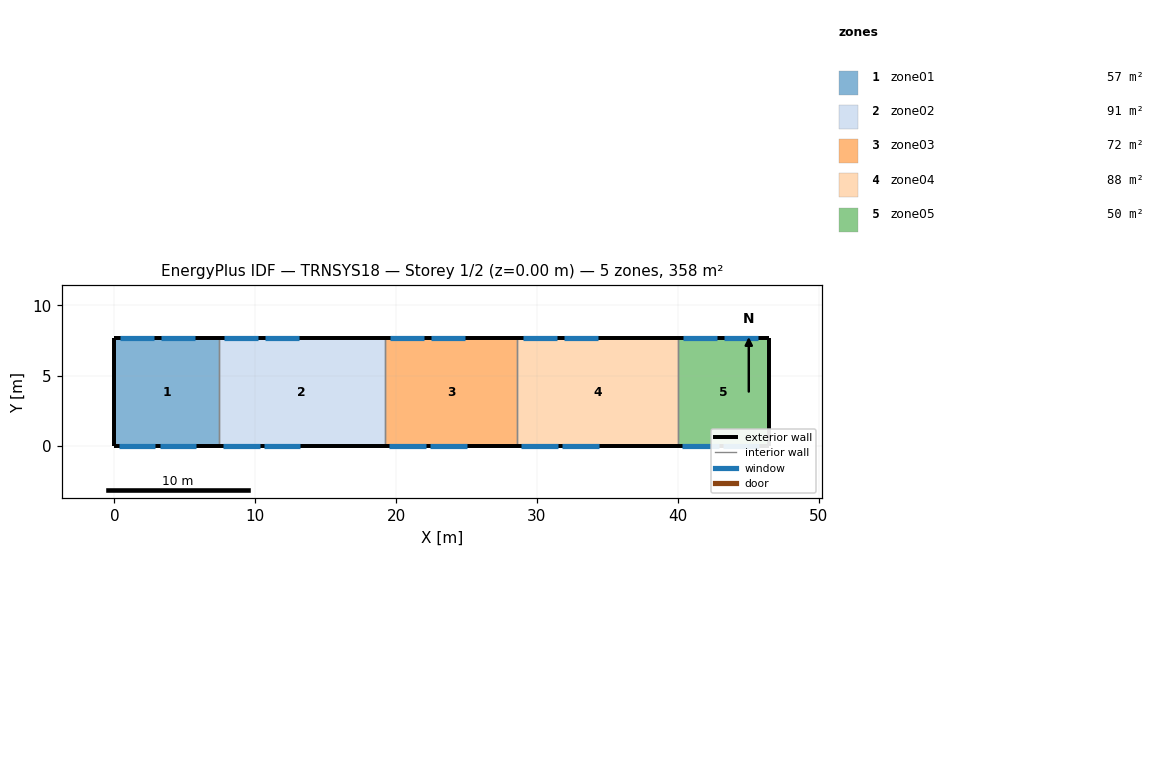
=== STOREY PLAN SPEC (per zone: floor XY polygon, exterior-wall plan segments, windows/doors) ===
zone 1: zone01  (57.0 m²)
  floor: (7.40, 7.70) (7.40, 0.00) (0.00, 0.00) (0.00, 7.70)
  exterior wall: (0.00, 7.70) – (0.00, 0.00)  [7.7 m]
  exterior wall: (7.40, 7.70) – (0.00, 7.70)  [7.4 m]
    window: (2.80, 7.70) – (0.40, 7.70)  [7.9 m²]
    window: (5.70, 7.70) – (3.30, 7.70)  [7.9 m²]
  exterior wall: (0.00, 0.00) – (7.40, 0.00)  [7.4 m]
    window: (0.30, 0.00) – (2.90, 0.00)  [8.1 m²]
    window: (3.20, 0.00) – (5.80, 0.00)  [8.1 m²]
  interior walls: 1
zone 2: zone02  (90.9 m²)
  floor: (19.20, 7.70) (19.20, 0.00) (7.40, 0.00) (7.40, 7.70)
  exterior wall: (19.20, 7.70) – (7.40, 7.70)  [11.8 m]
    window: (10.20, 7.70) – (7.80, 7.70)  [7.9 m²]
    window: (13.10, 7.70) – (10.70, 7.70)  [7.9 m²]
  exterior wall: (7.40, 0.00) – (19.20, 0.00)  [11.8 m]
    window: (7.70, 0.00) – (10.30, 0.00)  [8.1 m²]
    window: (10.60, 0.00) – (13.20, 0.00)  [8.1 m²]
  interior walls: 2
zone 3: zone03  (72.4 m²)
  floor: (28.60, 7.70) (28.60, 0.00) (19.20, 0.00) (19.20, 7.70)
  exterior wall: (28.60, 7.70) – (19.20, 7.70)  [9.4 m]
    window: (22.00, 7.70) – (19.60, 7.70)  [7.9 m²]
    window: (24.90, 7.70) – (22.50, 7.70)  [7.9 m²]
  exterior wall: (19.20, 0.00) – (28.60, 0.00)  [9.4 m]
    window: (19.50, 0.00) – (22.10, 0.00)  [8.1 m²]
    window: (22.40, 0.00) – (25.00, 0.00)  [8.1 m²]
  interior walls: 2
zone 4: zone04  (87.8 m²)
  floor: (40.00, 7.70) (40.00, 0.00) (28.60, 0.00) (28.60, 7.70)
  exterior wall: (40.00, 7.70) – (28.60, 7.70)  [11.4 m]
    window: (31.40, 7.70) – (29.00, 7.70)  [7.9 m²]
    window: (34.30, 7.70) – (31.90, 7.70)  [7.9 m²]
  exterior wall: (28.60, 0.00) – (40.00, 0.00)  [11.4 m]
    window: (28.90, 0.00) – (31.50, 0.00)  [8.1 m²]
    window: (31.80, 0.00) – (34.40, 0.00)  [8.1 m²]
  interior walls: 2
zone 5: zone05  (50.1 m²)
  floor: (46.50, 7.70) (46.50, 0.00) (40.00, 0.00) (40.00, 7.70)
  exterior wall: (46.50, 0.00) – (46.50, 7.70)  [7.7 m]
  exterior wall: (46.50, 7.70) – (40.00, 7.70)  [6.5 m]
    window: (42.80, 7.70) – (40.40, 7.70)  [7.9 m²]
    window: (45.70, 7.70) – (43.30, 7.70)  [7.9 m²]
  exterior wall: (40.00, 0.00) – (46.50, 0.00)  [6.5 m]
    window: (40.30, 0.00) – (42.90, 0.00)  [8.1 m²]
    window: (43.20, 0.00) – (45.80, 0.00)  [8.1 m²]
  interior walls: 1

=== DERIVED (storey summary) ===
Building: TRNSYS18
Storey: 1 of 2  (floor level z = 0.00 m)
Storey gross floor area: 358.1 m²
Zones on this storey: 5
  - zone01: floor 57.0 m²; exterior wall 22.5 m (123.8 m²); 4 window(s) 32.0 m²; WWR 25.8%
  - zone02: floor 90.9 m²; exterior wall 23.6 m (129.8 m²); 4 window(s) 32.0 m²; WWR 24.6%
  - zone03: floor 72.4 m²; exterior wall 18.8 m (103.4 m²); 4 window(s) 32.0 m²; WWR 30.9%
  - zone04: floor 87.8 m²; exterior wall 22.8 m (125.4 m²); 4 window(s) 32.0 m²; WWR 25.5%
  - zone05: floor 50.1 m²; exterior wall 20.7 m (113.8 m²); 4 window(s) 32.0 m²; WWR 28.1%
Zone adjacency: (none detected)